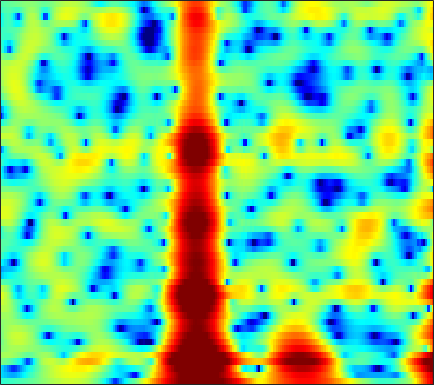

Values plotted in this chart, from the file beside it:
-3.9316, -3.8114, -3.6382, -3.4623, -3.334, -3.1706, -3.0184, -2.8988, -2.731, -2.5381, -2.3263, -2.1563, -1.9064, -1.6281, -1.4019, -1.0845, -0.74476, -0.47878, -0.11215, 0.2643, 0.64539, 0.93074, 1.3076, 1.6734
-7.47, -7.991, -8.698, -9.356, -9.748, -10.01, -9.868, -9.491, -8.705, -7.721, -6.656, -5.849, -4.808, -3.824, -3.126, -2.252, -1.437, -0.8628, -0.1441, 0.5242, 1.145, 1.58, 2.122, 2.619
-7.415, -8.357, -9.927, -11.87, -13.52, -15.47, -15.91, -14.92, -12.89, -10.92, -9.196, -8.051, -6.668, -5.403, -4.511, -3.374, -2.301, -1.538, -0.5841, 0.2822, 1.06, 1.585, 2.216, 2.774
-0.1736, -0.3246, -0.6633, -1.123, -1.534, -2.177, -2.926, -3.608, -4.738, -6.266, -8.481, -10.85, -14.94, -14.28, -10.38, -6.152, -3.165, -1.459, 0.2928, 1.572, 2.464, 2.911, 3.245, 3.305
1.462, 1.663, 1.81, 1.832, 1.769, 1.579, 1.273, 0.9712, 0.4785, -0.07706, -0.6564, -1.042, -1.394, -1.435, -1.229, -0.7113, -0.08335, 0.3808, 0.9094, 1.275, 1.425, 1.377, 1.082, 0.4834
-0.112, 0.3568, 0.8819, 1.288, 1.515, 1.723, 1.83, 1.854, 1.813, 1.7, 1.523, 1.369, 1.15, 0.9221, 0.7482, 0.5075, 0.2472, 0.0405, -0.2572, -0.5853, -0.9531, -1.247, -1.665, -2.116
-0.9166, -0.04517, 0.9183, 1.678, 2.13, 2.583, 2.882, 3.016, 3.072, 2.999, 2.806, 2.585, 2.185, 1.655, 1.167, 0.3956, -0.5201, -1.29, -2.414, -3.598, -4.712, -5.38, -5.902, -5.978
-0.5033, 0.3703, 1.331, 2.093, 2.548, 3.006, 3.304, 3.426, 3.462, 3.36, 3.118, 2.839, 2.328, 1.645, 1.004, -0.04667, -1.378, -2.622, -4.737, -7.634, -11.96, -17.09, -20.67, -13.52
-0.0005401, 0.5342, 1.135, 1.607, 1.877, 2.127, 2.255, 2.276, 2.211, 2.052, 1.807, 1.566, 1.18, 0.7268, 0.3364, -0.2519, -0.9291, -1.487, -2.263, -3.009, -3.637, -3.947, -4.058, -3.827
0.3729, 0.6675, 0.9563, 1.119, 1.147, 1.067, 0.8736, 0.6617, 0.3153, -0.07177, -0.4593, -0.7219, -0.9946, -1.165, -1.237, -1.264, -1.238, -1.189, -1.098, -0.9926, -0.8678, -0.7502, -0.5688, -0.3549
1.268, 1.432, 1.482, 1.332, 1.082, 0.5615, -0.1747, -0.8723, -1.995, -3.307, -4.66, -5.533, -6.162, -5.931, -5.284, -4.125, -2.928, -2.097, -1.143, -0.3615, 0.2843, 0.6879, 1.125, 1.462
2.376, 2.447, 2.305, 1.895, 1.429, 0.5813, -0.5572, -1.637, -3.455, -5.889, -9.363, -13.25, -19.98, -14.56, -10.38, -6.704, -4.201, -2.788, -1.316, -0.174, 0.7347, 1.286, 1.854, 2.252
3.374, 3.204, 2.733, 2.006, 1.32, 0.2414, -0.9633, -1.884, -3.059, -4.106, -4.954, -5.345, -5.512, -5.256, -4.793, -3.945, -3.067, -2.473, -1.732, -0.9708, -0.1793, 0.4113, 1.165, 1.787
4.485, 3.938, 2.955, 1.607, 0.3143, -1.803, -4.297, -6.227, -7.918, -7.598, -6.22, -5.162, -4.055, -3.339, -3.05, -3.049, -3.546, -4.249, -5.427, -6.136, -5.219, -3.603, -1.238, 0.7158
2.963, 2.347, 1.319, 0.003079, -1.248, -3.332, -6.069, -8.411, -10.39, -9.027, -6.491, -4.938, -3.466, -2.579, -2.278, -2.454, -3.265, -4.275, -6.291, -8.368, -7.384, -4.982, -1.875, 0.4975
-1.996, -2.173, -2.442, -2.772, -3.054, -3.479, -3.841, -4.002, -4.006, -3.733, -3.215, -2.744, -2.117, -1.587, -1.302, -1.036, -0.8838, -0.8472, -0.7974, -0.5893, -0.1741, 0.2642, 0.9661, 1.689
-8.731, -7.754, -6.797, -6.158, -5.806, -5.408, -4.962, -4.585, -4.009, -3.333, -2.604, -2.046, -1.313, -0.6468, -0.2063, 0.336, 0.7836, 1.053, 1.373, 1.659, 1.89, 2.045, 2.218, 2.332
-10.65, -9.756, -9.104, -8.928, -8.946, -8.843, -8.322, -7.581, -6.209, -4.667, -3.167, -2.148, -0.9322, 0.1207, 0.8068, 1.573, 2.169, 2.527, 2.896, 3.106, 3.173, 3.138, 2.963, 2.646
-6.132, -6.824, -8.136, -10.24, -12.75, -19.18, -26.05, -16.16, -9.981, -6.266, -3.655, -2.114, -0.4508, 0.8732, 1.704, 2.59, 3.274, 3.671, 4.025, 4.179, 4.147, 3.97, 3.514, 2.777
-2.955, -3.652, -4.727, -5.91, -6.777, -7.651, -7.711, -7.164, -5.829, -4.256, -2.769, -1.736, -0.5025, 0.5716, 1.276, 2.087, 2.779, 3.192, 3.587, 3.82, 3.853, 3.718, 3.317, 2.624
-1.658, -2.05, -2.568, -3.054, -3.373, -3.678, -3.858, -3.877, -3.743, -3.48, -3.078, -2.7, -2.109, -1.416, -0.8619, -0.08308, 0.6976, 1.232, 1.868, 2.38, 2.704, 2.837, 2.841, 2.644
-1.822, -1.914, -2.028, -2.208, -2.415, -2.787, -3.286, -3.704, -4.359, -5.084, -5.721, -6.048, -6.121, -5.615, -4.886, -3.591, -2.256, -1.278, -0.06159, 0.963, 1.784, 2.285, 2.774, 3.056
-3.874, -3.06, -2.296, -1.955, -1.969, -2.364, -3.151, -4.059, -5.72, -8.006, -11.26, -14.62, -19.62, -16.79, -12.83, -8.805, -5.838, -3.986, -1.906, -0.2471, 1.122, 1.944, 2.79, 3.404
-4.099, -2.371, -0.9961, -0.3766, -0.3111, -0.6955, -1.633, -2.692, -4.569, -7.001, -9.923, -12.21, -14.55, -14.82, -13.51, -10.76, -7.746, -5.522, -3.021, -0.9622, 0.7012, 1.657, 2.636, 3.307
1.948, 2.337, 2.697, 2.771, 2.601, 2.05, 1.087, 0.129, -1.559, -3.69, -6.393, -8.982, -13.69, -23.82, -25.67, -13.73, -8.63, -5.904, -3.232, -1.177, 0.3648, 1.214, 2.049, 2.464
4.347, 4.405, 4.378, 4.189, 3.916, 3.349, 2.568, 1.798, 0.5544, -0.9208, -2.577, -3.865, -5.466, -6.597, -6.859, -6.493, -5.524, -4.613, -3.431, -2.251, -1.289, -0.6752, -0.1091, 0.09498
4.138, 4.25, 4.272, 4.139, 3.935, 3.52, 2.932, 2.379, 1.526, 0.5193, -0.5722, -1.436, -2.581, -3.683, -4.448, -5.36, -5.994, -6.274, -6.113, -5.403, -4.354, -3.505, -2.589, -1.96
3.29, 3.527, 3.693, 3.693, 3.592, 3.328, 2.909, 2.524, 1.879, 1.105, 0.1764, -0.6221, -1.866, -3.365, -4.764, -7.112, -10.64, -14.53, -18.98, -13.11, -8.335, -5.959, -3.725, -2.247
1.744, 2.012, 2.206, 2.253, 2.204, 2.042, 1.784, 1.533, 1.097, 0.5813, -0.05306, -0.6015, -1.496, -2.567, -3.529, -5.02, -6.653, -7.717, -8.178, -7.062, -5.139, -3.705, -2.048, -0.7277
-0.4941, -0.424, -0.4391, -0.535, -0.6329, -0.7827, -0.9245, -1.057, -1.224, -1.41, -1.608, -1.775, -2.002, -2.249, -2.418, -2.629, -2.689, -2.654, -2.357, -1.844, -1.096, -0.4934, 0.3406, 1.118
-3.042, -3.464, -4.062, -4.613, -4.929, -5.165, -5.222, -5.158, -4.988, -4.798, -4.558, -4.348, -3.963, -3.498, -3.093, -2.491, -1.877, -1.377, -0.7042, -0.0174, 0.6586, 1.154, 1.791, 2.348
-5.499, -6.908, -9.137, -11.42, -12.57, -12.56, -11.52, -10.66, -9.907, -9.453, -9.135, -8.74, -7.865, -6.511, -5.366, -3.789, -2.381, -1.404, -0.2977, 0.6709, 1.454, 1.976, 2.548, 3.033
-5.613, -7.637, -11.22, -16.5, -20.71, -18.1, -14.33, -12.76, -12.29, -13.25, -16.3, -20.17, -17.98, -11.32, -7.878, -4.645, -2.31, -0.9394, 0.4437, 1.498, 2.249, 2.685, 3.061, 3.328
-3.038, -4.109, -5.346, -6.288, -6.717, -6.868, -6.715, -6.638, -6.776, -7.341, -8.095, -8.326, -7.411, -5.273, -3.507, -1.399, 0.3264, 1.305, 2.312, 2.94, 3.317, 3.383, 3.274, 2.925
-5.216, -5.136, -4.198, -3.126, -2.45, -1.735, -1.207, -0.9841, -0.6947, -0.5431, -0.3791, -0.1587, 0.2799, 0.8778, 1.387, 2.062, 2.668, 2.967, 3.232, 3.228, 2.975, 2.582, 1.859, 0.7025
-12.35, -8.728, -4.478, -1.918, -0.6473, 0.4861, 1.179, 1.518, 1.736, 1.84, 1.861, 1.856, 1.89, 1.975, 2.075, 2.166, 2.144, 2.055, 1.683, 1.109, 0.1995, -0.5244, -1.599, -2.551
0.7764, 0.7685, 1.152, 1.731, 2.126, 2.496, 2.616, 2.578, 2.249, 1.724, 1.056, 0.5246, -0.05101, -0.3029, -0.2803, -0.07277, 0.03449, -0.04502, -0.602, -1.812, -3.77, -6.002, -9.674, -10.91
3.2, 3.178, 3.24, 3.324, 3.348, 3.255, 2.944, 2.477, 1.54, 0.02581, -2.238, -4.551, -8.486, -9.839, -7.545, -4.476, -2.544, -1.832, -1.552, -2.141, -3.503, -4.951, -7.237, -7.669
0.8943, 1.129, 1.491, 1.826, 2.02, 2.123, 1.983, 1.655, 0.8801, -0.3866, -2.244, -4.001, -6.394, -7.067, -5.904, -3.846, -2.144, -1.321, -0.6695, -0.4135, -0.4973, -0.6125, -0.7579, -0.6919
-5.135, -4.256, -2.908, -1.61, -0.7784, 0.07642, 0.612, 0.8332, 0.8449, 0.6313, 0.2422, -0.0932, -0.4316, -0.5704, -0.5063, -0.2287, 0.1408, 0.3861, 0.6247, 0.7689, 0.8053, 0.7756, 0.7588, 0.7182
-17.03, -12.01, -7.624, -4.621, -2.957, -1.284, -0.1028, 0.5538, 1.128, 1.463, 1.617, 1.641, 1.614, 1.562, 1.517, 1.463, 1.379, 1.334, 1.221, 1.069, 0.9085, 0.7436, 0.5445, 0.3147
-11.06, -9.044, -6.272, -3.837, -2.318, -0.6811, 0.5724, 1.268, 1.961, 2.379, 2.589, 2.639, 2.57, 2.4, 2.22, 1.914, 1.56, 1.267, 0.8656, 0.4339, -0.01941, -0.3437, -0.8278, -1.274
-5.442, -4.146, -2.461, -0.9052, 0.1338, 1.313, 2.241, 2.749, 3.212, 3.429, 3.417, 3.276, 2.933, 2.43, 1.977, 1.302, 0.6021, 0.04678, -0.6803, -1.397, -2.164, -2.757, -3.614, -4.485
-2.197, -0.9705, 0.4748, 1.694, 2.466, 3.293, 3.868, 4.147, 4.27, 4.147, 3.757, 3.285, 2.442, 1.363, 0.4217, -0.9225, -2.283, -3.183, -4.209, -5.027, -5.77, -6.5, -7.74, -9.65
0.007096, 1.065, 2.278, 3.258, 3.84, 4.4, 4.704, 4.766, 4.604, 4.141, 3.361, 2.543, 1.104, -0.7785, -2.545, -5.444, -8.946, -11.51, -12.75, -11.64, -10.43, -10.01, -10.21, -11.27
1.149, 2.02, 2.992, 3.754, 4.178, 4.543, 4.675, 4.596, 4.27, 3.638, 2.683, 1.733, 0.1026, -2.028, -4.009, -7.335, -11.64, -15.08, -16.41, -13.86, -11.69, -10.55, -9.707, -9.228
1.618, 2.309, 3.066, 3.642, 3.952, 4.201, 4.25, 4.146, 3.797, 3.206, 2.338, 1.502, 0.1262, -1.526, -2.915, -4.901, -6.852, -8.119, -9.258, -9.726, -9.639, -9.328, -8.664, -7.936
1.887, 2.364, 2.895, 3.305, 3.542, 3.754, 3.826, 3.792, 3.578, 3.168, 2.527, 1.881, 0.7882, -0.5735, -1.778, -3.618, -5.676, -7.348, -9.59, -11.28, -11.56, -10.88, -9.319, -7.792
1.712, 1.899, 2.115, 2.328, 2.516, 2.795, 3.068, 3.246, 3.384, 3.342, 3.085, 2.72, 1.98, 0.9031, -0.1432, -1.928, -4.3, -6.615, -11.1, -19.35, -20.27, -13.83, -9.365, -6.763
0.09479, -0.303, -0.8627, -1.181, -1.077, -0.437, 0.5889, 1.373, 2.303, 2.963, 3.322, 3.384, 3.192, 2.689, 2.104, 1.06, -0.2627, -1.402, -2.914, -4.089, -4.526, -4.378, -3.733, -3.019
-2.927, -4.456, -7.666, -12.95, -14.83, -8.853, -4.296, -2.004, 0.1735, 1.683, 2.673, 3.151, 3.485, 3.535, 3.395, 3.026, 2.506, 2.041, 1.4, 0.7998, 0.3031, -0.009249, -0.3856, -0.7656
-3.725, -4.762, -6.428, -7.859, -7.957, -6.384, -4.046, -2.432, -0.6135, 0.8105, 1.885, 2.487, 3.054, 3.373, 3.477, 3.452, 3.262, 3.049, 2.653, 2.164, 1.587, 1.114, 0.3457, -0.5998
-3.153, -3.337, -3.525, -3.516, -3.342, -2.823, -2.081, -1.391, -0.4487, 0.4623, 1.304, 1.858, 2.464, 2.891, 3.099, 3.218, 3.16, 3.016, 2.709, 2.28, 1.726, 1.22, 0.4127, -0.6132
-3.567, -3.299, -2.986, -2.749, -2.597, -2.399, -2.175, -1.89, -1.342, -0.5766, 0.3132, 0.9862, 1.784, 2.4, 2.697, 2.874, 2.826, 2.635, 2.266, 1.815, 1.354, 1.004, 0.5577, 0.06751
-5.448, -4.304, -3.303, -2.933, -3.03, -3.684, -4.724, -5.579, -5.692, -4.138, -1.931, -0.4353, 1.128, 2.155, 2.583, 2.724, 2.409, 1.912, 0.9461, -0.1341, -0.9096, -1.016, -0.5703, 0.1858
-6.032, -4.332, -3.043, -2.66, -2.976, -4.301, -7.139, -10.9, -15.64, -8.48, -3.589, -1.25, 0.7884, 1.946, 2.343, 2.296, 1.54, 0.4689, -1.909, -6.128, -14.96, -14.42, -5.865, -1.668
-3.421, -2.914, -2.404, -2.171, -2.207, -2.485, -2.921, -3.158, -3.044, -2.317, -1.24, -0.42, 0.4678, 1.015, 1.165, 1.006, 0.4243, -0.3247, -1.656, -3.2, -4.262, -4.158, -2.882, -1.154
-2.197, -2.049, -1.808, -1.572, -1.4, -1.204, -0.9973, -0.8487, -0.6056, -0.3086, 0.01236, 0.2262, 0.4427, 0.5306, 0.5073, 0.336, 0.04314, -0.2375, -0.6495, -0.9824, -1.151, -1.105, -0.8223, -0.3352
